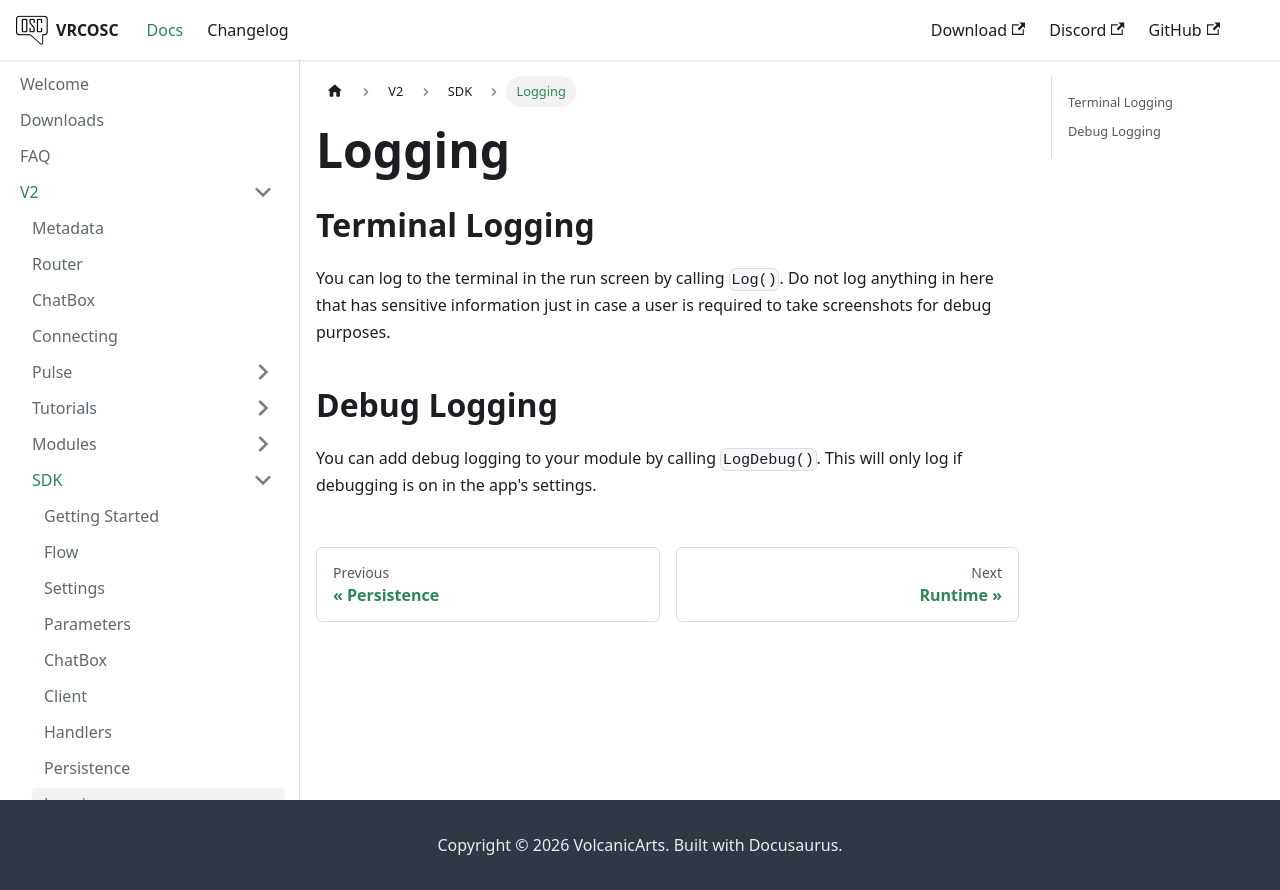

repository: VolcanicArts/vrcosc.com · page: docs/v2/sdk/logging.html · generator: docusaurus

---
sidebar_position: 7
description: Module logging
---

# Logging

## Terminal Logging
You can log to the terminal in the run screen by calling `Log()`. Do not log anything in here that has sensitive information just in case a user is required to take screenshots for debug purposes.

## Debug Logging
You can add debug logging to your module by calling `LogDebug()`. This will only log if debugging is on in the app's settings.
